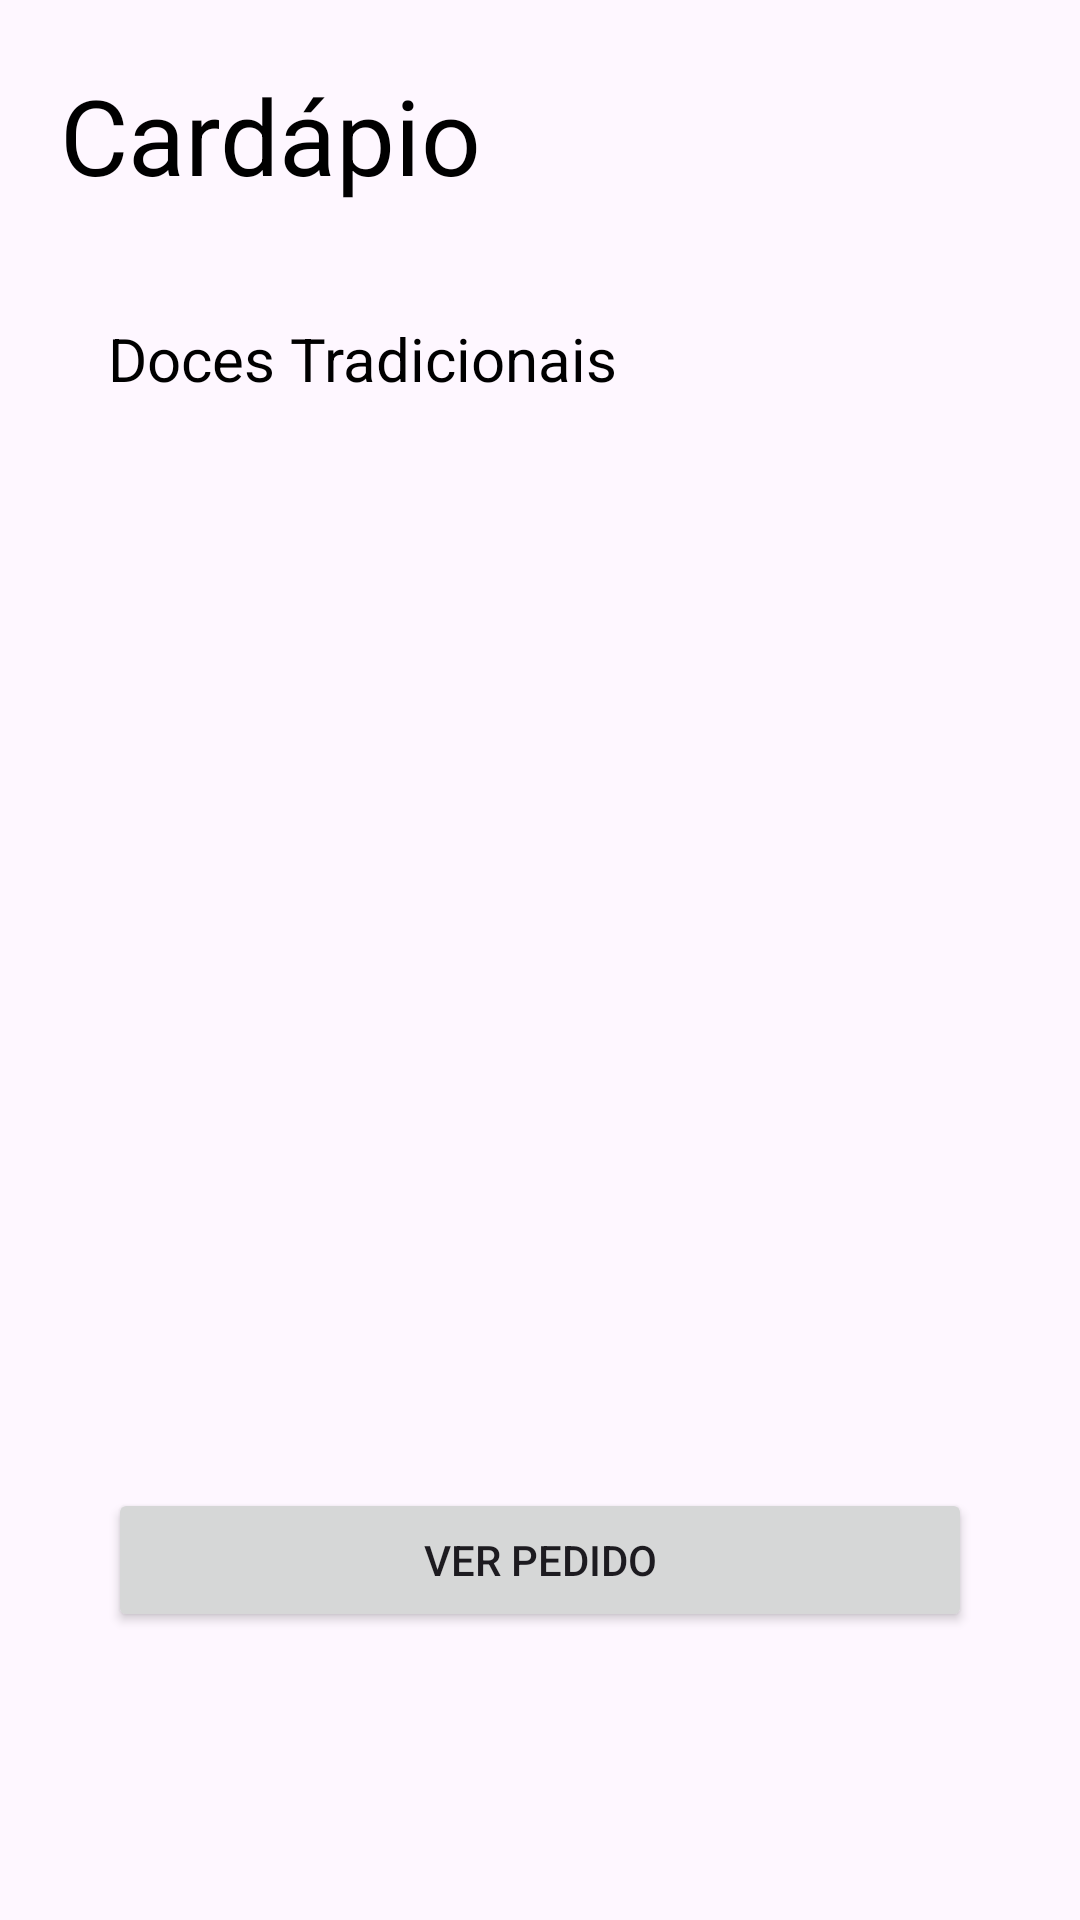

Produce the Android XML layout that renders to this screen, including the resource entries it uses.
<!-- AndroidManifest.xml: application theme Theme.Confetteria_Splendore -->
<!-- res/layout/activity_cardapio.xml -->
<?xml version="1.0" encoding="utf-8"?>
<LinearLayout xmlns:android="http://schemas.android.com/apk/res/android"
    xmlns:app="http://schemas.android.com/apk/res-auto"
    xmlns:tools="http://schemas.android.com/tools"
    android:id="@+id/main"
    android:layout_width="match_parent"
    android:layout_height="match_parent"
    android:orientation="vertical"
    android:padding="20dp"
    tools:context=".view.MenuActivity">

    <LinearLayout
        android:layout_width="match_parent"
        android:layout_height="wrap_content"
        android:orientation="horizontal"
        android:gravity="center_vertical"
        app:layout_constraintTop_toTopOf="parent">

        <TextView
            android:id="@+id/tvTitle"
            android:layout_width="10dp"
            android:layout_height="wrap_content"
            android:text="Cardápio"
            android:textSize="35dp"
            android:layout_weight="1"
            android:textColor="#000000"/>

        <ImageView
            android:id="@+id/btnLogout"
            android:layout_width="43dp"
            android:layout_height="50dp"
            android:contentDescription="Logout"
            android:src="@drawable/logout"
            app:tint="@color/black" />
    </LinearLayout>
    <LinearLayout
        android:layout_width="match_parent"
        android:layout_height="match_parent"
        android:orientation="vertical"
        android:padding="16dp">

        <TextView
            android:id="@+id/txtBolos"
            android:layout_width="wrap_content"
            android:layout_height="wrap_content"
            android:text="Doces Tradicionais"
            android:textSize="20dp"
            android:layout_marginTop="20dp"
            android:textColor="#000000"/>

        <androidx.recyclerview.widget.RecyclerView
            android:id="@+id/rvItems"
            android:layout_width="match_parent"
            android:layout_height="0dp"
            android:layout_marginTop="8dp"
            android:layout_weight="1" />

        <Button
            android:id="@+id/btnOrder"
            android:layout_width="match_parent"
            android:layout_height="wrap_content"
            android:layout_marginTop="30dp"
            android:layout_marginBottom="60dp"
            android:text="Ver Pedido" />
    </LinearLayout>
</LinearLayout>
<!-- resources referenced by this layout -->
<resources>
  <style name="Theme.Confetteria_Splendore" parent="Base.Theme.Confetteria_Splendore" />
  <style name="Base.Theme.Confetteria_Splendore" parent="Theme.Material3.DayNight.NoActionBar">
          
          
      </style>
  <!-- not gathered from this repository: default colours our renderer supplied (Android Studio template values) -->
  <color name="black">#FF000000</color>
</resources>
